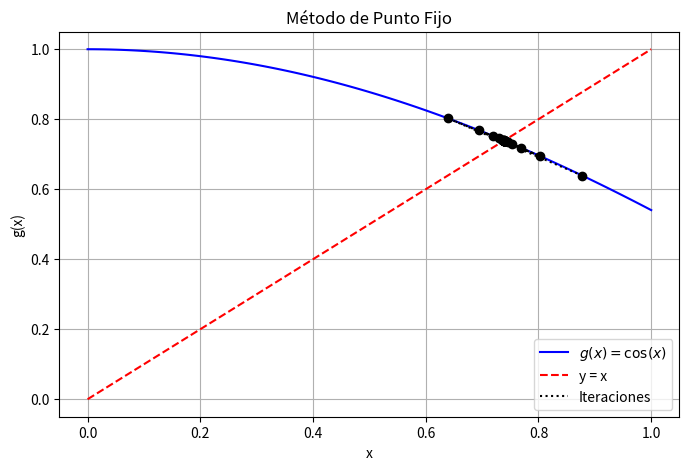
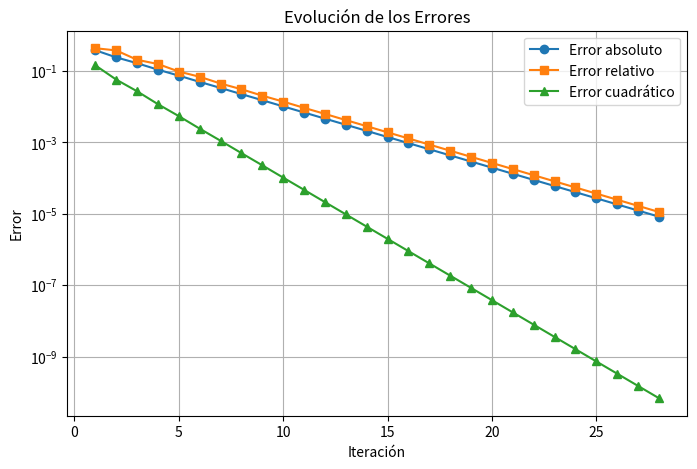

Python code for these plots, in order:
import numpy as np
import matplotlib.pyplot as plt

def g(x):
    return np.cos(x)

def g_prime(x):
    return -np.sin(x)

def error_absoluto(x_new, x_old):
    return abs(x_new - x_old)

def error_relativo(x_new, x_old):
    return abs((x_new - x_old) / x_new)

def error_cuadratico(x_new, x_old):
    return (x_new - x_old)**2

def punto_fijo(x0, tol=1e-5, max_iter=100):
    iteraciones = []
    errores_abs = []
    errores_rel = []
    errores_cuad = []

    x_old = x0
    for i in range(max_iter):
        x_new = g(x_old)
        e_abs = error_absoluto(x_new, x_old)
        e_rel = error_relativo(x_new, x_old)
        e_cuad = error_cuadratico(x_new, x_old)

        iteraciones.append((i+1, x_new, e_abs, e_rel, e_cuad))
        errores_abs.append(e_abs)
        errores_rel.append(e_rel)
        errores_cuad.append(e_cuad)

        if e_abs < tol:
            break

        x_old = x_new

    return iteraciones, errores_abs, errores_rel, errores_cuad

x0 = 0.5
iteraciones, errores_abs, errores_rel, errores_cuad = punto_fijo(x0)

print("Iteración | x_n      | Error absoluto | Error relativo | Error cuadrático")
print("-----------------------------------------------------------------------")
for it in iteraciones:
    print(f"{it[0]:9d} | {it[1]:.6f} | {it[2]:.6e} | {it[3]:.6e} | {it[4]:.6e}")

x_vals = np.linspace(0, 1, 100)
y_vals = g(x_vals)

plt.figure(figsize=(8, 5))
plt.plot(x_vals, y_vals, label=r"$g(x) = \cos(x)$", color="blue")
plt.plot(x_vals, x_vals, linestyle="dashed", color="red", label="y = x")

x_points = [it[1] for it in iteraciones]
y_points = [g(x) for x in x_points]
plt.scatter(x_points, y_points, color="black", zorder=3)
plt.plot(x_points, y_points, linestyle="dotted", color="black", label="Iteraciones")

plt.xlabel("x")
plt.ylabel("g(x)")
plt.legend()
plt.grid(True)
plt.title("Método de Punto Fijo")
plt.show()

plt.figure(figsize=(8, 5))
plt.plot(range(1, len(errores_abs) + 1), errores_abs, marker="o", label="Error absoluto")
plt.plot(range(1, len(errores_rel) + 1), errores_rel, marker="s", label="Error relativo")
plt.plot(range(1, len(errores_cuad) + 1), errores_cuad, marker="^", label="Error cuadrático")

plt.xlabel("Iteración")
plt.ylabel("Error")
plt.yscale("log")
plt.legend()
plt.grid(True)
plt.title("Evolución de los Errores")
plt.show()
